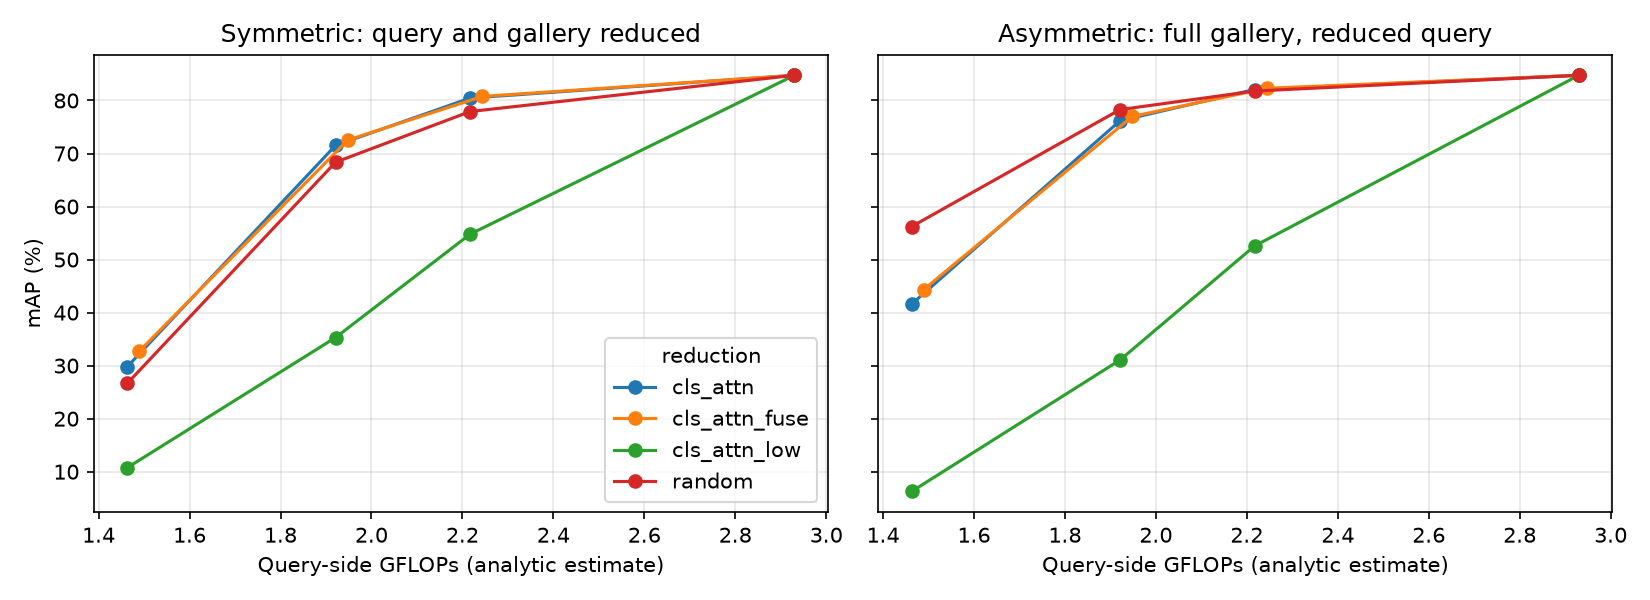

The data file committed next to this chart (first rows):
mode, keep, final_tokens, gflops, img_s, sym_mAP, sym_R1, asym_mAP, asym_R1, q_cos
none, 1.0, 129, 2.93, 9022, 84.75, 94.15, 84.75, 94.15, 1.0
cls_attn, 0.8, 68, 2.217, 12098, 80.46, 92.34, 82.07, 92.25, 0.9367
cls_attn, 0.7, 46, 1.921, 13764, 71.53, 88.51, 76.17, 88.45, 0.8496
cls_attn, 0.5, 17, 1.463, 17095, 29.8, 57.45, 41.62, 53.47, 0.5372
cls_attn_fuse, 0.8, 70, 2.244, 11599, 80.77, 92.31, 82.3, 92.49, 0.941
cls_attn_fuse, 0.7, 48, 1.948, 13237, 72.54, 88.9, 77.0, 89.07, 0.858
cls_attn_fuse, 0.5, 19, 1.489, 16421, 32.7, 60.66, 44.32, 56.38, 0.5592
cls_attn_low, 0.8, 68, 2.217, 12088, 54.8, 78.74, 52.57, 65.11, 0.5079
cls_attn_low, 0.7, 46, 1.921, 13749, 35.3, 60.04, 31.06, 38.72, 0.3801
cls_attn_low, 0.5, 17, 1.463, 17060, 10.76, 25.5, 6.28, 6.59, 0.1755
random, 0.8, 68, 2.217, 12311, 77.92, 90.86, 81.78, 92.31, 0.9244
random, 0.7, 46, 1.921, 13996, 68.36, 86.22, 78.28, 90.05, 0.8516
random, 0.5, 17, 1.463, 17406, 26.66, 53.77, 56.23, 69.39, 0.5889
